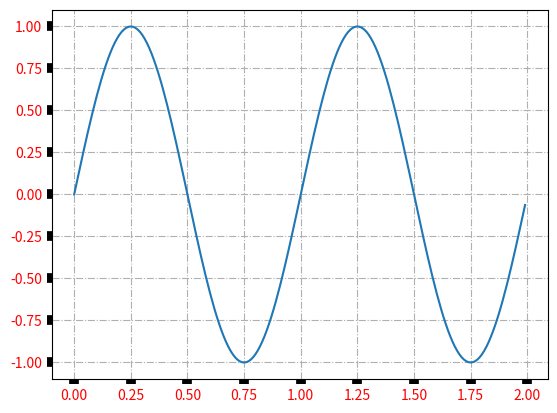

The script that saved this image:
import matplotlib.pyplot as plt
import numpy as np

t = np.arange(0.0, 2.0, 0.01)
s = np.sin(2 * np.pi * t)

fig, ax = plt.subplots()
ax.plot(t, s)

ax.grid(True, linestyle='-.')
ax.tick_params(labelcolor='r', labelsize='medium', width=7, which='major')

plt.show()